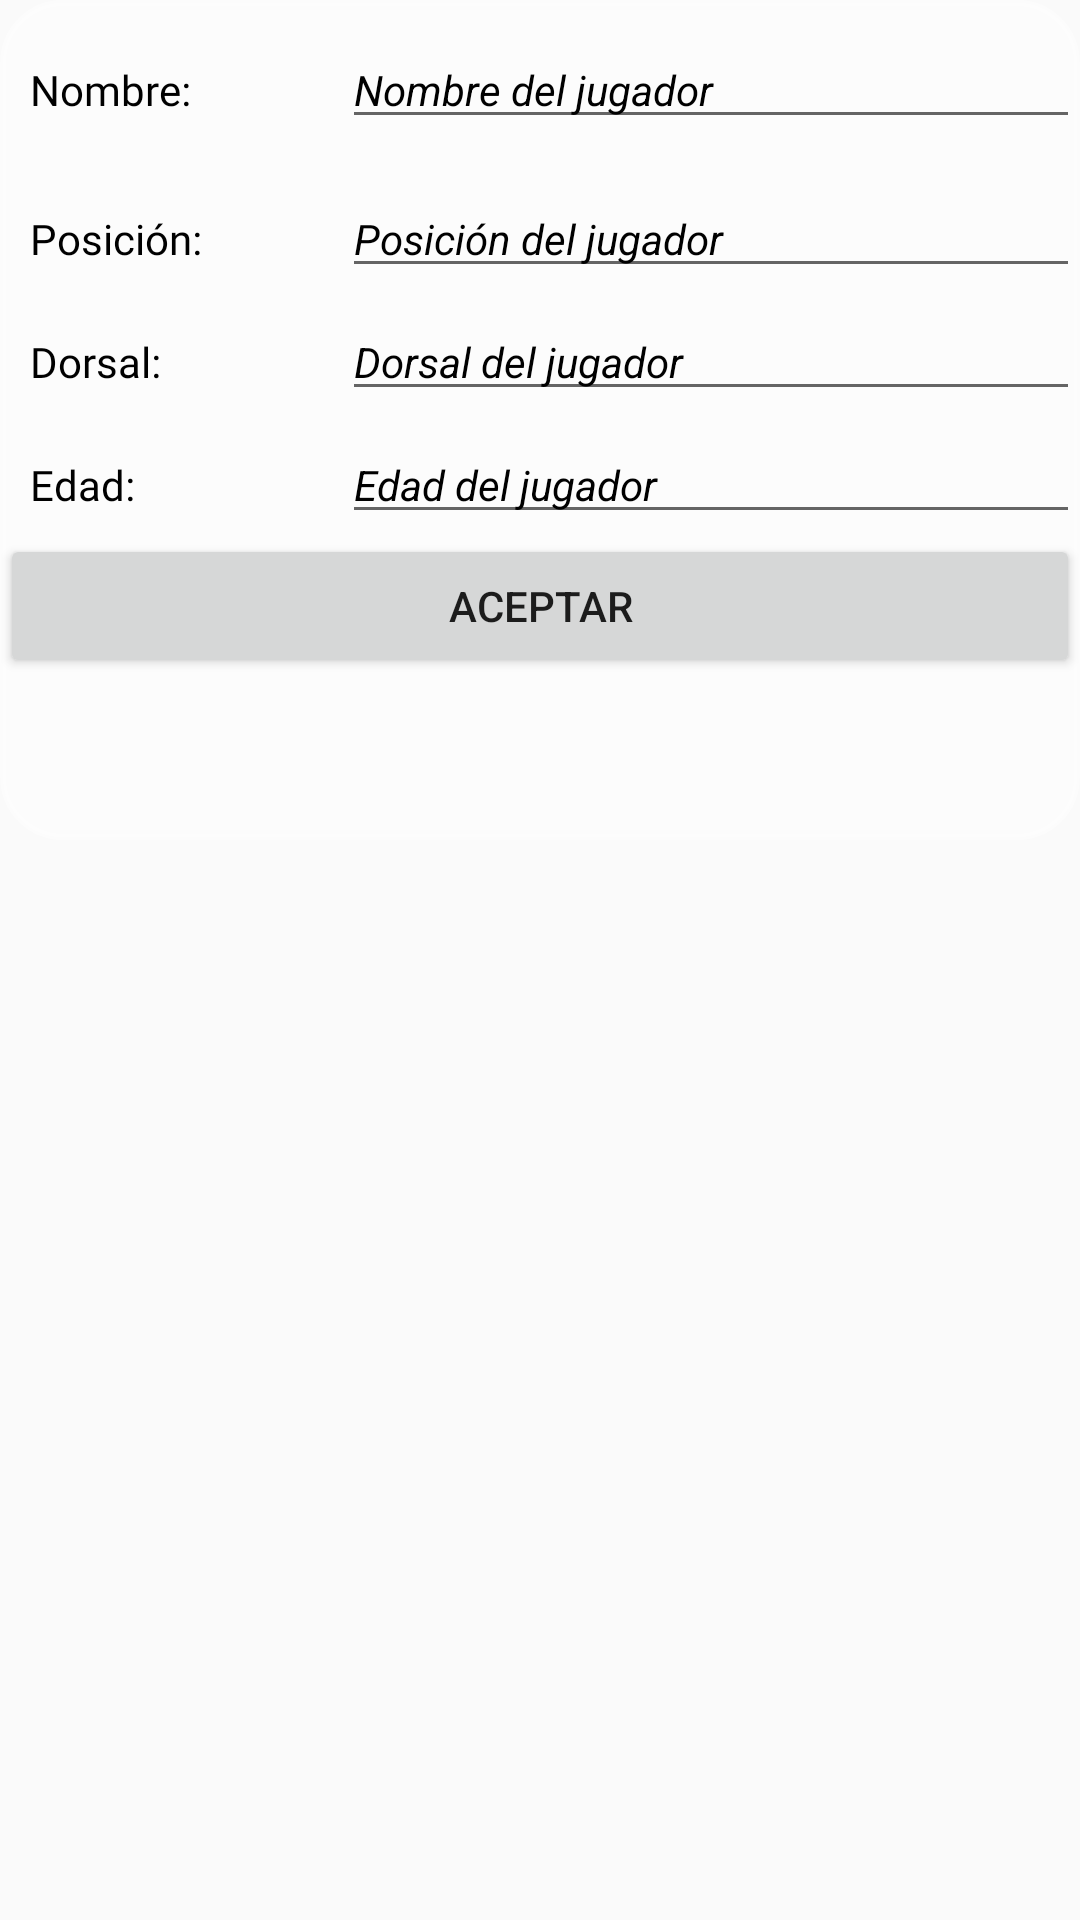

Android layout source for this screen:
<!-- AndroidManifest.xml: application theme Theme.Proyecto -->
<!-- res/layout/fragment_addjugador.xml -->
<?xml version="1.0" encoding="utf-8"?>
<FrameLayout xmlns:android="http://schemas.android.com/apk/res/android"
    xmlns:tools="http://schemas.android.com/tools"
    android:layout_width="match_parent"
    android:layout_height="match_parent"
    tools:context=".Fragments.AddJugador">

    <androidx.constraintlayout.widget.ConstraintLayout
        android:layout_width="match_parent"
        android:layout_height="280sp"
        android:background="@drawable/add_team_rounded" />

    <LinearLayout
        android:layout_width="match_parent"
        android:layout_height="378dp"
        android:orientation="vertical">


        <LinearLayout
            android:id="@+id/linearNombreJugador"
            android:layout_width="match_parent"
            android:layout_height="wrap_content"
            android:layout_gravity="left"
            android:layout_marginTop="5dp"
            android:orientation="horizontal">

            <TextView
                android:id="@+id/nameJugador"
                android:layout_width="104dp"
                android:layout_height="50dp"
                android:layout_marginLeft="10dp"
                android:fontFamily="@font/krona_one"
                android:gravity="center_vertical"
                android:text="Nombre:"
                android:textAppearance="@android:style/TextAppearance.Medium"
                android:textColor="@color/black"
                android:textSize="14sp" />

            <EditText
                android:id="@+id/editNameJugador"
                android:layout_width="match_parent"
                android:layout_height="wrap_content"
                android:hint="Nombre del jugador"
                android:inputType="text"
                android:maxLength="24"
                android:textAppearance="@android:style/TextAppearance.Medium"
                android:textColor="@color/black"
                android:textColorHint="#000000"
                android:textSize="14sp"
                android:textStyle="italic" />

        </LinearLayout>


        <LinearLayout
            android:id="@+id/linearPosicionJugador"
            android:layout_width="match_parent"
            android:layout_height="wrap_content"
            android:layout_gravity="left"
            android:layout_marginTop="5dp"
            android:orientation="horizontal">

            <TextView
                android:id="@+id/posicionJugador"
                android:layout_width="104dp"
                android:layout_height="wrap_content"
                android:layout_marginLeft="10dp"
                android:fontFamily="@font/krona_one"
                android:gravity="center_vertical"
                android:text="Posición:"
                android:textAppearance="@android:style/TextAppearance.Medium"
                android:textColor="@color/black"
                android:textSize="14sp" />

            <EditText
                android:id="@+id/editPosJugador"
                android:layout_width="match_parent"
                android:layout_height="wrap_content"
                android:hint="Posición del jugador"
                android:inputType="text"
                android:maxLength="24"
                android:textAppearance="@android:style/TextAppearance.Medium"
                android:textColor="@color/black"
                android:textColorHint="#000000"
                android:textSize="14sp"
                android:textStyle="italic" />

        </LinearLayout>


        <LinearLayout
            android:id="@+id/linearAltura"
            android:layout_width="match_parent"
            android:layout_height="wrap_content"
            android:layout_gravity="left"
            android:layout_marginTop="5dp"
            android:orientation="horizontal">

            <TextView
                android:id="@+id/dorsalJugador"
                android:layout_width="104dp"
                android:layout_height="wrap_content"
                android:layout_marginLeft="10dp"
                android:fontFamily="@font/krona_one"
                android:gravity="center_vertical"
                android:text="Dorsal:"
                android:textAppearance="@android:style/TextAppearance.Medium"
                android:textColor="@color/black"
                android:textSize="14sp" />

            <EditText
                android:id="@+id/editbase2"
                android:layout_width="match_parent"
                android:layout_height="wrap_content"
                android:hint="Dorsal del jugador"
                android:inputType="text"
                android:maxLength="24"
                android:textAppearance="@android:style/TextAppearance.Medium"
                android:textColor="@color/black"
                android:textColorHint="#000000"
                android:textSize="14sp"
                android:textStyle="italic" />

        </LinearLayout>

        <LinearLayout
            android:id="@+id/linearEdad"
            android:layout_width="match_parent"
            android:layout_height="wrap_content"
            android:layout_gravity="left"
            android:layout_marginTop="5dp"
            android:orientation="horizontal">

            <TextView
                android:id="@+id/edadJugador"
                android:layout_width="104dp"
                android:layout_height="wrap_content"
                android:layout_marginLeft="10dp"
                android:fontFamily="@font/krona_one"
                android:gravity="center_vertical"
                android:text="Edad:"
                android:textAppearance="@android:style/TextAppearance.Medium"
                android:textColor="@color/black"
                android:textSize="14sp" />

            <EditText
                android:id="@+id/editescolta2"
                android:layout_width="match_parent"
                android:layout_height="wrap_content"
                android:hint="Edad del jugador"
                android:inputType="text"
                android:maxLength="24"
                android:textAppearance="@android:style/TextAppearance.Medium"
                android:textColor="@color/black"
                android:textColorHint="#000000"
                android:textSize="14sp"
                android:textStyle="italic" />

        </LinearLayout>

        <LinearLayout
            android:layout_width="match_parent"
            android:layout_height="541dp"
            android:layout_weight="1"
            android:orientation="horizontal">

            <Button
                android:id="@+id/btnAceptarJugador"
                android:layout_width="wrap_content"
                android:layout_height="wrap_content"
                android:layout_weight="1"
                android:text="Aceptar" />

        </LinearLayout>
    </LinearLayout>

</FrameLayout>
<!-- resources referenced by this layout -->
<resources>
  <color name="black">#FF000000</color>
  <!-- drawable add_team_rounded (drawable) -->
  <?xml version="1.0" encoding="utf-8"?>
  <selector xmlns:android="http://schemas.android.com/apk/res/android">
  
  
      <item android:drawable="@drawable/boton_presionado"
          android:state_pressed="true"/>
  
      <item>
  
  
  
          <shape android:shape="rectangle">
  
              <solid android:color="#48FFFFFF"/>
  
              <stroke android:width="2dp"
                  android:color="#59FFFFFF"/>
  
              <padding android:left="1dp"
                  android:top="1dp"
                  android:right="1dp"
                  android:bottom="1dp"/>
  
              <corners android:radius="20dp"/>
          </shape>
  
      </item>
  
  </selector>
  <style name="Theme.Proyecto" parent="Theme.AppCompat.DayNight.DarkActionBar">
          
          <item name="colorPrimary">@color/purple_500</item>
          <item name="colorPrimaryVariant">@color/purple_700</item>
          <item name="colorOnPrimary">@color/white</item>
          
          <item name="colorSecondary">@color/teal_200</item>
          <item name="colorSecondaryVariant">@color/teal_700</item>
          <item name="colorOnSecondary">@color/black</item>
          
          <item name="android:statusBarColor">?attr/colorPrimaryVariant</item>
          
      </style>
  <!-- drawable boton_presionado (drawable) -->
  <?xml version="1.0" encoding="utf-8"?>
  <shape xmlns:android="http://schemas.android.com/apk/res/android"
      android:shape="rectangle">
  
      <solid android:color="#FF5722"/>
  
  
      <stroke android:width="2dp"
          android:color="#FF5722"/>
  
      <padding android:left="1dp"
          android:top="1dp"
          android:right="1dp"
          android:bottom="1dp"/>
  
      <corners android:radius="20dp"/>
  
  </shape>
  <color name="purple_500">#FF6200EE</color>
  <color name="purple_700">#FF3700B3</color>
  <color name="white">#FFFFFFFF</color>
  <color name="teal_200">#FF03DAC5</color>
  <color name="teal_700">#FF018786</color>
</resources>
